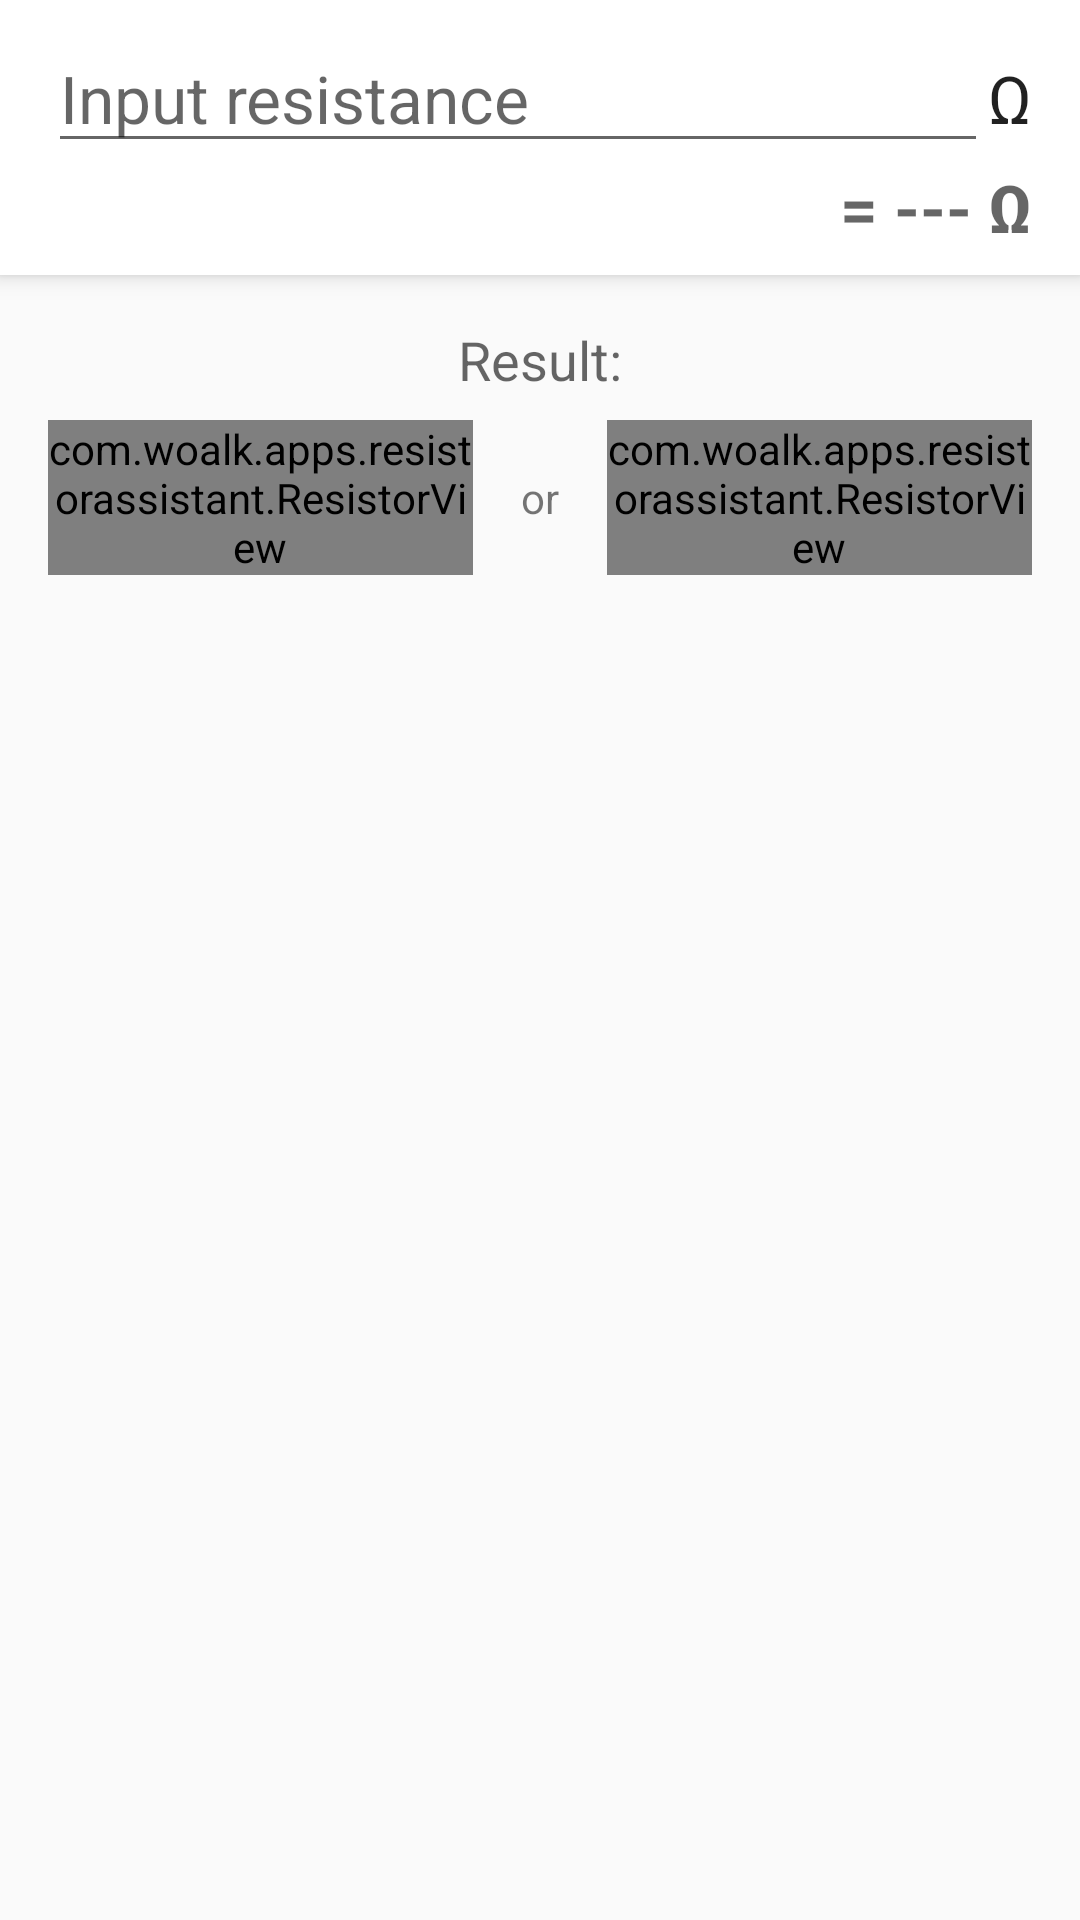

The Android layout XML behind this screen, and the referenced resources:
<!-- AndroidManifest.xml: application theme AppTheme -->
<!-- res/layout/fragment_number.xml -->
<?xml version="1.0" encoding="utf-8"?>
<android.support.v4.widget.NestedScrollView xmlns:android="http://schemas.android.com/apk/res/android"
    xmlns:app="http://schemas.android.com/apk/res-auto"
    xmlns:tools="http://schemas.android.com/tools"
    android:layout_width="match_parent"
    android:layout_height="match_parent"
    tools:context=".NumberFragment">

    <android.support.constraint.ConstraintLayout
        android:layout_width="match_parent"
        android:layout_height="wrap_content">

        <android.support.constraint.ConstraintLayout
            android:id="@+id/top_ribbon"
            android:layout_width="0dp"
            android:layout_height="wrap_content"
            android:background="@android:color/white"
            android:elevation="@dimen/top_ribbon_elevation"
            android:paddingBottom="@dimen/normal_margin"
            android:paddingEnd="@dimen/activity_horizontal_margin"
            android:paddingStart="@dimen/activity_horizontal_margin"
            android:paddingTop="@dimen/normal_margin"
            app:layout_constraintEnd_toEndOf="parent"
            app:layout_constraintStart_toStartOf="parent"
            app:layout_constraintTop_toTopOf="parent">

            <EditText
                android:id="@+id/resistance_input"
                android:layout_width="0dp"
                android:layout_height="wrap_content"
                android:hint="@string/resistance_input_hint"
                android:inputType="numberDecimal"
                android:maxLength="12"
                android:textAppearance="?android:textAppearanceLarge"
                app:layout_constraintEnd_toStartOf="@id/label_ohm"
                app:layout_constraintStart_toStartOf="parent"
                app:layout_constraintTop_toTopOf="parent" />

            <TextView
                android:id="@+id/label_ohm"
                android:layout_width="wrap_content"
                android:layout_height="wrap_content"
                android:text="@string/resistance_input_ohm"
                android:textAppearance="?android:textAppearanceLarge"
                app:layout_constraintBaseline_toBaselineOf="@+id/resistance_input"
                app:layout_constraintEnd_toEndOf="parent" />

            <TextView
                android:id="@+id/resistance_value"
                android:layout_width="wrap_content"
                android:layout_height="wrap_content"
                android:text="@string/colors_resistance_none"
                android:textAppearance="@style/AppTheme.TextAppearance.ResultLarge"
                app:layout_constraintEnd_toEndOf="parent"
                app:layout_constraintTop_toBottomOf="@+id/resistance_input" />

        </android.support.constraint.ConstraintLayout>

        <TextView
            android:id="@+id/result_header"
            android:layout_width="0dp"
            android:layout_height="wrap_content"
            android:layout_marginEnd="@dimen/activity_horizontal_margin"
            android:layout_marginStart="@dimen/activity_horizontal_margin"
            android:layout_marginTop="@dimen/activity_vertical_margin"
            android:gravity="center_horizontal"
            android:text="@string/colors_result_header"
            android:textAppearance="?android:textAppearanceMedium"
            app:layout_constraintEnd_toEndOf="parent"
            app:layout_constraintStart_toStartOf="parent"
            app:layout_constraintTop_toBottomOf="@+id/top_ribbon" />

        <com.example.apps.resistorassistant.ResistorView
            android:id="@+id/resistor1"
            android:layout_width="0dp"
            android:layout_height="wrap_content"
            android:layout_marginBottom="@dimen/normal_margin"
            android:layout_marginEnd="@dimen/large_margin"
            android:layout_marginStart="@dimen/activity_horizontal_margin"
            android:layout_marginTop="@dimen/normal_margin"
            app:layout_constraintEnd_toStartOf="@+id/result_or"
            app:layout_constraintStart_toStartOf="parent"
            app:layout_constraintTop_toBottomOf="@+id/result_header" />

        <TextView
            android:id="@+id/result_or"
            android:layout_width="wrap_content"
            android:layout_height="wrap_content"
            android:gravity="center_vertical"
            android:text="@string/colors_result_or"
            app:layout_constraintBottom_toBottomOf="@+id/resistor1"
            app:layout_constraintEnd_toStartOf="@+id/resistor2"
            app:layout_constraintStart_toEndOf="@+id/resistor1"
            app:layout_constraintTop_toTopOf="@+id/resistor1" />

        <com.example.apps.resistorassistant.ResistorView
            android:id="@+id/resistor2"
            android:layout_width="0dp"
            android:layout_height="wrap_content"
            android:layout_marginBottom="@dimen/normal_margin"
            android:layout_marginEnd="@dimen/activity_horizontal_margin"
            android:layout_marginStart="@dimen/large_margin"
            android:layout_marginTop="@dimen/normal_margin"
            app:layout_constraintEnd_toEndOf="parent"
            app:layout_constraintStart_toEndOf="@+id/result_or"
            app:layout_constraintTop_toBottomOf="@+id/result_header" />
    </android.support.constraint.ConstraintLayout>
</android.support.v4.widget.NestedScrollView>
<!-- resources referenced by this layout -->
<resources>
  <dimen name="activity_horizontal_margin">16dp</dimen>
  <dimen name="activity_vertical_margin">16dp</dimen>
  <dimen name="large_margin">16dp</dimen>
  <dimen name="normal_margin">8dp</dimen>
  <dimen name="top_ribbon_elevation">4dp</dimen>
  <string name="colors_resistance_none">= --- Ω</string>
  <string name="colors_result_header">Result:</string>
  <string name="colors_result_or">or</string>
  <string name="resistance_input_hint">Input resistance</string>
  <string name="resistance_input_ohm">Ω</string>
  <style name="AppTheme.TextAppearance.ResultLarge" parent="TextAppearance.AppCompat.Large">
          <item name="android:textColor">?android:textColorSecondary</item>
          <item name="android:textStyle">bold</item>
      </style>
  <style name="AppTheme" parent="Theme.AppCompat.Light.NoActionBar">
          <item name="colorPrimary">@color/primaryColor</item>
          <item name="colorPrimaryDark">@color/primaryDarkColor</item>
          <item name="colorAccent">@color/secondaryColor</item>
      </style>
  <color name="primaryColor">#c62828</color>
  <color name="primaryDarkColor">#8e0000</color>
  <color name="secondaryColor">#795548</color>
</resources>
